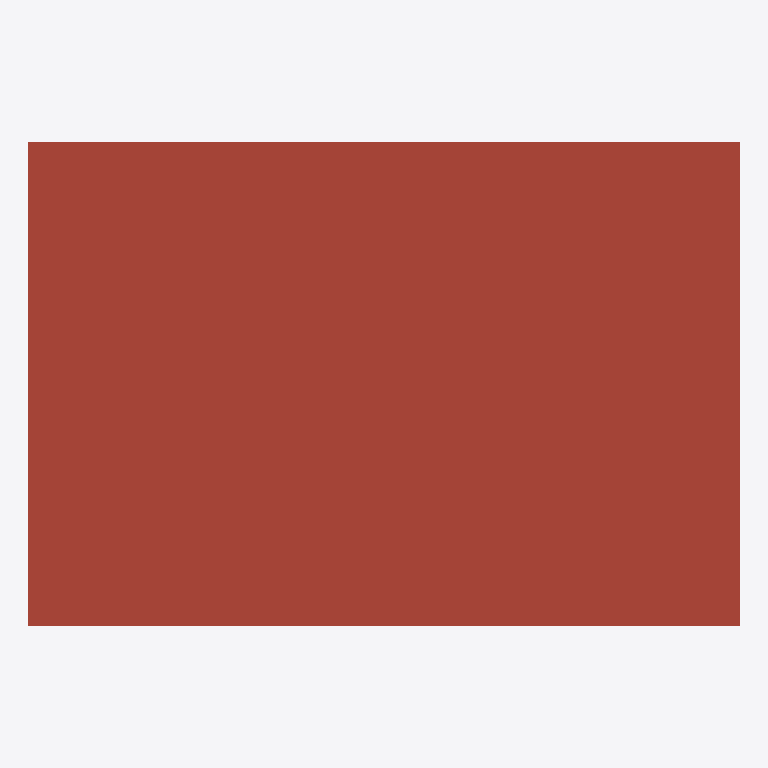
Plan cut of the same IFC building model at storey 'Level 2' (level 3.50 m, cut at 4.90 m), seen from above with north up, elements coloured by IFC class: 1 roof (red-brown). Cut surfaces are drawn darker.
Extent 9.4 m × 6.4 m × 4.0 m (x, y, z). Storeys (2): Level 1 at 0.00 m; Level 2 at 3.50 m. Elements (37): 24 IfcBuildingElementProxy, 6 IfcWindow, 4 IfcWallStandardCase, 1 IfcDoor, 1 IfcRoof, 1 IfcSlab.

HEADER;
FILE_DESCRIPTION(('ViewDefinition [CoordinationView_V2.0]','RevitIdentifiers [VersionGUID: 330ad926-9d18-4888-b297-68b901bd259b, NumberOfSaves: 13]','CoordinateReference [CoordinateBase: Shared Coordinates]'),'2;1');
FILE_NAME('0001','2024-04-10T11:38:39+12:00',(''),(''),'ODA SDAI 24.6','Autodesk Revit 24.2.0.63 (ENG) - IFC 24.2.0.63','');
FILE_SCHEMA(('IFC2X3'));
ENDSEC;
DATA;
#104=IFCPROJECT('3_4W7rwp59UP9WVP_WlvsZ',#18,'0001',$,$,'Project Name','Project Status',(#99),#96);
#119=IFCSITE('3_4W7rwp59UP9WVP_WlvsX',#18,'Default',$,$,#118,$,$,.ELEMENT.,$,$,$,$,$);
#109=IFCBUILDING('3_4W7rwp59UP9WVP_WlvsY',#18,'',$,$,#107,$,'',.ELEMENT.,$,$,$);
#112=IFCBUILDINGSTOREY('3Zu5Bv0LOHrPC10026FoQQ',#18,'Level 1',$,'Level:8mm Head',#111,$,'Level 1',.ELEMENT.,0.0);
#116=IFCBUILDINGSTOREY('15Z0v90RiHrPC20026FoKR',#18,'Level 2',$,'Level:8mm Head',#115,$,'Level 2',.ELEMENT.,3500.0000000000005);
#350=IFCROOF('3bJqEyf153uvzKBVkt4lLW',#18,'Basic Roof:Generic - 400mm:350318',$,'Basic Roof:Generic - 400mm',#348,$,'350318',.NOTDEFINED.);
ENDSEC;